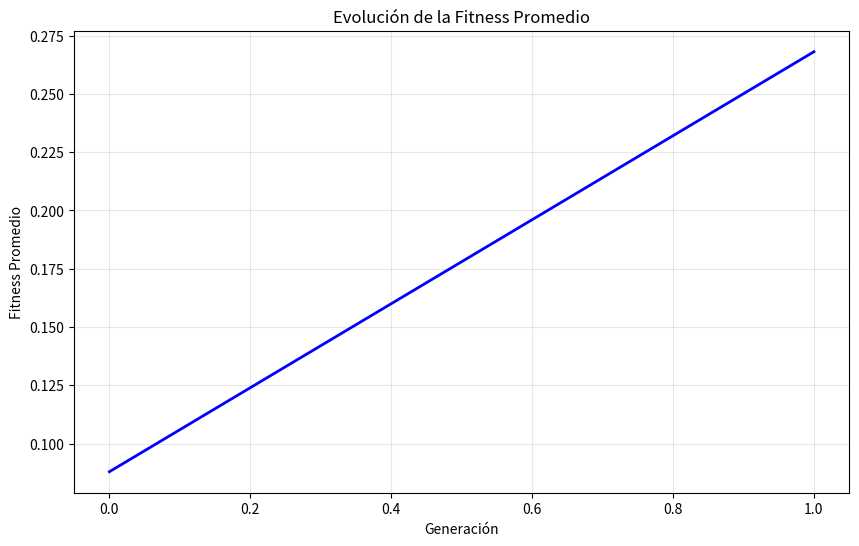

Here is the Python script that generated this plot:
"""
Algoritmo Memético para Coloración de Grafos
============================================

Implementación completa de un algoritmo memético que combina algoritmos genéticos
con búsqueda local para resolver el problema de coloración de grafos.

Autor: GitHub Copilot
Fecha: Septiembre 2025
"""

import numpy as np
import random
import matplotlib.pyplot as plt
from typing import List, Tuple, Optional
import time
from collections import defaultdict


class Graph:
    """
    Clase para representar un grafo y manejar operaciones relacionadas
    con la coloración de grafos.
    """
    
    def __init__(self, num_vertices: int = 0):
        self.num_vertices = num_vertices
        self.adjacency_matrix = np.zeros((num_vertices, num_vertices), dtype=int)
        self.edges = []
        
    def load_from_file(self, filepath: str) -> None:
        """
        Carga un grafo desde archivo en formato DIMACS.
        
        Args:
            filepath: Ruta al archivo del grafo
        """
        try:
            with open(filepath, 'r') as f:
                lines = f.readlines()
                
            for line in lines:
                line = line.strip()
                if line.startswith('p edge'):
                    # Línea de problema: p edge vertices edges
                    parts = line.split()
                    self.num_vertices = int(parts[2])
                    self.adjacency_matrix = np.zeros((self.num_vertices, self.num_vertices), dtype=int)
                elif line.startswith('e'):
                    # Línea de arista: e vertex1 vertex2
                    parts = line.split()
                    v1, v2 = int(parts[1]) - 1, int(parts[2]) - 1  # Convertir a índice 0
                    self.add_edge(v1, v2)
                    
        except FileNotFoundError:
            print(f"Error: No se pudo encontrar el archivo {filepath}")
        except Exception as e:
            print(f"Error al cargar el grafo: {e}")
    
    def add_edge(self, v1: int, v2: int) -> None:
        """Añade una arista entre dos vértices."""
        if 0 <= v1 < self.num_vertices and 0 <= v2 < self.num_vertices:
            self.adjacency_matrix[v1][v2] = 1
            self.adjacency_matrix[v2][v1] = 1
            self.edges.append((v1, v2))
    
    def get_neighbors(self, vertex: int) -> List[int]:
        """Retorna lista de vecinos de un vértice."""
        return [i for i in range(self.num_vertices) if self.adjacency_matrix[vertex][i] == 1]
    
    def is_valid_coloring(self, coloring: List[int]) -> bool:
        """
        Verifica si una coloración es válida (sin vértices adyacentes del mismo color).
        
        Args:
            coloring: Lista con el color asignado a cada vértice
            
        Returns:
            True si la coloración es válida, False en caso contrario
        """
        if len(coloring) != self.num_vertices:
            return False
            
        for v1, v2 in self.edges:
            if coloring[v1] == coloring[v2]:
                return False
        return True
    
    def count_conflicts(self, coloring: List[int]) -> int:
        """
        Cuenta el número de conflictos (aristas con vértices del mismo color).
        
        Args:
            coloring: Lista con el color asignado a cada vértice
            
        Returns:
            Número de conflictos
        """
        conflicts = 0
        for v1, v2 in self.edges:
            if coloring[v1] == coloring[v2]:
                conflicts += 1
        return conflicts
    
    def get_chromatic_number_upper_bound(self) -> int:
        """Calcula una cota superior del número cromático usando algoritmo greedy."""
        coloring = [-1] * self.num_vertices
        
        for vertex in range(self.num_vertices):
            # Encontrar colores usados por vecinos
            used_colors = set()
            for neighbor in self.get_neighbors(vertex):
                if coloring[neighbor] != -1:
                    used_colors.add(coloring[neighbor])
            
            # Asignar el menor color disponible
            color = 0
            while color in used_colors:
                color += 1
            coloring[vertex] = color
        
        return max(coloring) + 1 if coloring else 0


class Individual:
    """
    Representa un individuo en la población del algoritmo genético.
    Cada individuo es una posible coloración del grafo.
    """
    
    def __init__(self, graph: Graph, num_colors: int, coloring: Optional[List[int]] = None):
        self.graph = graph
        self.num_colors = num_colors
        
        if coloring is None:
            # Generar coloración aleatoria
            self.coloring = [random.randint(0, num_colors - 1) for _ in range(graph.num_vertices)]
        else:
            self.coloring = coloring.copy()
        
        self.fitness = self._calculate_fitness()
    
    def _calculate_fitness(self) -> float:
        """
        Calcula la fitness del individuo.
        Fitness = 1 / (1 + número_de_conflictos)
        """
        conflicts = self.graph.count_conflicts(self.coloring)
        return 1.0 / (1.0 + conflicts)
    
    def mutate(self, mutation_rate: float) -> None:
        """
        Aplica mutación al individuo cambiando aleatoriamente algunos colores.
        
        Args:
            mutation_rate: Probabilidad de mutación para cada gen
        """
        for i in range(len(self.coloring)):
            if random.random() < mutation_rate:
                self.coloring[i] = random.randint(0, self.num_colors - 1)
        self.fitness = self._calculate_fitness()
    
    def local_search(self, max_iterations: int = 100) -> None:
        """
        Aplica búsqueda local para mejorar la solución.
        Intenta reducir conflictos cambiando colores de vértices conflictivos.
        
        Args:
            max_iterations: Número máximo de iteraciones de búsqueda local
        """
        for _ in range(max_iterations):
            conflicts = self._get_conflicted_vertices()
            if not conflicts:
                break  # No hay conflictos, solución óptima local
            
            # Seleccionar vértice conflictivo aleatoriamente
            vertex = random.choice(conflicts)
            
            # Intentar cambiar a un color que reduzca conflictos
            best_color = self.coloring[vertex]
            best_conflicts = self._count_vertex_conflicts(vertex, self.coloring[vertex])
            
            for color in range(self.num_colors):
                if color != self.coloring[vertex]:
                    vertex_conflicts = self._count_vertex_conflicts(vertex, color)
                    if vertex_conflicts < best_conflicts:
                        best_color = color
                        best_conflicts = vertex_conflicts
            
            if best_color != self.coloring[vertex]:
                self.coloring[vertex] = best_color
                self.fitness = self._calculate_fitness()
    
    def _get_conflicted_vertices(self) -> List[int]:
        """Retorna lista de vértices que tienen conflictos."""
        conflicted = []
        for vertex in range(self.graph.num_vertices):
            if self._count_vertex_conflicts(vertex, self.coloring[vertex]) > 0:
                conflicted.append(vertex)
        return conflicted
    
    def _count_vertex_conflicts(self, vertex: int, color: int) -> int:
        """Cuenta conflictos de un vértice si tuviera cierto color."""
        conflicts = 0
        for neighbor in self.graph.get_neighbors(vertex):
            if self.coloring[neighbor] == color:
                conflicts += 1
        return conflicts
    
    def copy(self) -> 'Individual':
        """Crea una copia del individuo."""
        return Individual(self.graph, self.num_colors, self.coloring)


class MemeticAlgorithm:
    """
    Implementación del Algoritmo Memético para Coloración de Grafos.
    
    Combina algoritmos genéticos con búsqueda local para encontrar
    coloraciones válidas con el mínimo número de colores posible.
    """
    
    def __init__(self, graph: Graph, population_size: int = 100, 
                 mutation_rate: float = 0.1, crossover_rate: float = 0.8,
                 local_search_prob: float = 0.3):
        """
        Inicializa el algoritmo memético.
        
        Args:
            graph: Grafo a colorear
            population_size: Tamaño de la población
            mutation_rate: Tasa de mutación
            crossover_rate: Tasa de cruzamiento
            local_search_prob: Probabilidad de aplicar búsqueda local
        """
        self.graph = graph
        self.population_size = population_size
        self.mutation_rate = mutation_rate
        self.crossover_rate = crossover_rate
        self.local_search_prob = local_search_prob
        
        self.population: List[Individual] = []
        self.best_individual: Optional[Individual] = None
        self.fitness_history: List[float] = []
        self.generation = 0
    
    def solve(self, max_colors: int, max_generations: int = 1000, 
              target_fitness: float = 1.0) -> Tuple[List[int], int]:
        """
        Ejecuta el algoritmo memético para encontrar una coloración.
        
        Args:
            max_colors: Número máximo de colores a usar
            max_generations: Número máximo de generaciones
            target_fitness: Fitness objetivo (1.0 = sin conflictos)
            
        Returns:
            Tupla con (mejor_coloración, número_de_conflictos)
        """
        print(f"🎨 Iniciando Algoritmo Memético para coloración de grafos")
        print(f"📊 Parámetros: {self.graph.num_vertices} vértices, {len(self.graph.edges)} aristas")
        print(f"🎯 Objetivo: ≤ {max_colors} colores, {max_generations} generaciones máx.")
        print("-" * 60)
        
        start_time = time.time()
        
        # Inicializar población
        self._initialize_population(max_colors)
        
        for generation in range(max_generations):
            self.generation = generation
            
            # Evaluar población
            self._evaluate_population()
            
            # Aplicar búsqueda local a algunos individuos
            self._apply_local_search()
            
            # Verificar criterio de parada
            if self.best_individual.fitness >= target_fitness:
                conflicts = self.graph.count_conflicts(self.best_individual.coloring)
                elapsed_time = time.time() - start_time
                print(f"✅ ¡Solución encontrada en generación {generation}!")
                print(f"⏱️  Tiempo: {elapsed_time:.2f}s")
                print(f"🎯 Conflictos: {conflicts}")
                return self.best_individual.coloring, conflicts
            
            # Crear nueva generación
            new_population = self._create_new_generation()
            self.population = new_population
            
            # Mostrar progreso cada 100 generaciones
            if generation % 100 == 0:
                conflicts = self.graph.count_conflicts(self.best_individual.coloring)
                print(f"Gen {generation:4d}: Fitness = {self.best_individual.fitness:.4f}, "
                      f"Conflictos = {conflicts}")
        
        # Algoritmo terminado
        conflicts = self.graph.count_conflicts(self.best_individual.coloring)
        elapsed_time = time.time() - start_time
        print(f"🔄 Algoritmo terminado después de {max_generations} generaciones")
        print(f"⏱️  Tiempo total: {elapsed_time:.2f}s")
        print(f"🎯 Mejor solución: {conflicts} conflictos")
        
        return self.best_individual.coloring, conflicts
    
    def _initialize_population(self, num_colors: int) -> None:
        """Inicializa la población con individuos aleatorios."""
        self.population = []
        for _ in range(self.population_size):
            individual = Individual(self.graph, num_colors)
            self.population.append(individual)
    
    def _evaluate_population(self) -> None:
        """Evalúa la población y actualiza el mejor individuo."""
        # Ordenar por fitness (descendente)
        self.population.sort(key=lambda x: x.fitness, reverse=True)
        
        # Actualizar mejor individuo
        if self.best_individual is None or self.population[0].fitness > self.best_individual.fitness:
            self.best_individual = self.population[0].copy()
        
        # Guardar estadísticas
        avg_fitness = sum(ind.fitness for ind in self.population) / len(self.population)
        self.fitness_history.append(avg_fitness)
    
    def _apply_local_search(self) -> None:
        """Aplica búsqueda local a algunos individuos seleccionados."""
        for individual in self.population:
            if random.random() < self.local_search_prob:
                individual.local_search(max_iterations=50)
    
    def _create_new_generation(self) -> List[Individual]:
        """Crea una nueva generación usando selección, cruzamiento y mutación."""
        new_population = []
        
        # Elitismo: mantener mejores individuos
        elite_size = max(1, self.population_size // 10)
        new_population.extend([ind.copy() for ind in self.population[:elite_size]])
        
        # Generar resto de la población
        while len(new_population) < self.population_size:
            # Selección de padres
            parent1 = self._tournament_selection()
            parent2 = self._tournament_selection()
            
            # Cruzamiento
            if random.random() < self.crossover_rate:
                child1, child2 = self._crossover(parent1, parent2)
            else:
                child1, child2 = parent1.copy(), parent2.copy()
            
            # Mutación
            child1.mutate(self.mutation_rate)
            child2.mutate(self.mutation_rate)
            
            new_population.extend([child1, child2])
        
        return new_population[:self.population_size]
    
    def _tournament_selection(self, tournament_size: int = 5) -> Individual:
        """Selección por torneo."""
        tournament = random.sample(self.population, min(tournament_size, len(self.population)))
        return max(tournament, key=lambda x: x.fitness)
    
    def _crossover(self, parent1: Individual, parent2: Individual) -> Tuple[Individual, Individual]:
        """
        Cruzamiento de un punto para coloración de grafos.
        
        Args:
            parent1: Primer padre
            parent2: Segundo padre
            
        Returns:
            Tupla con dos hijos
        """
        crossover_point = random.randint(1, self.graph.num_vertices - 1)
        
        child1_coloring = (parent1.coloring[:crossover_point] + 
                          parent2.coloring[crossover_point:])
        child2_coloring = (parent2.coloring[:crossover_point] + 
                          parent1.coloring[crossover_point:])
        
        child1 = Individual(self.graph, parent1.num_colors, child1_coloring)
        child2 = Individual(self.graph, parent2.num_colors, child2_coloring)
        
        return child1, child2
    
    def plot_fitness_evolution(self) -> None:
        """Grafica la evolución de la fitness a lo largo de las generaciones."""
        plt.figure(figsize=(10, 6))
        plt.plot(self.fitness_history, 'b-', linewidth=2)
        plt.title('Evolución de la Fitness Promedio')
        plt.xlabel('Generación')
        plt.ylabel('Fitness Promedio')
        plt.grid(True, alpha=0.3)
        plt.show()
    
    def get_statistics(self) -> dict:
        """Retorna estadísticas del algoritmo."""
        conflicts = self.graph.count_conflicts(self.best_individual.coloring)
        colors_used = len(set(self.best_individual.coloring))
        
        return {
            'generations': self.generation,
            'best_fitness': self.best_individual.fitness,
            'conflicts': conflicts,
            'colors_used': colors_used,
            'is_valid': conflicts == 0,
            'vertices': self.graph.num_vertices,
            'edges': len(self.graph.edges)
        }


def create_random_graph(num_vertices: int, edge_probability: float = 0.3) -> Graph:
    """
    Crea un grafo aleatorio para pruebas.
    
    Args:
        num_vertices: Número de vértices
        edge_probability: Probabilidad de que exista una arista entre dos vértices
        
    Returns:
        Grafo aleatorio
    """
    graph = Graph(num_vertices)
    
    for i in range(num_vertices):
        for j in range(i + 1, num_vertices):
            if random.random() < edge_probability:
                graph.add_edge(i, j)
    
    return graph


def main():
    """Función principal de demostración."""
    print("🎨 ALGORITMO MEMÉTICO PARA COLORACIÓN DE GRAFOS 🎨")
    print("=" * 60)
    
    # Crear grafo de prueba
    print("📊 Creando grafo de prueba...")
    graph = create_random_graph(20, 0.3)
    
    # Estimar cota superior
    upper_bound = graph.get_chromatic_number_upper_bound()
    print(f"📈 Cota superior estimada: {upper_bound} colores")
    
    # Configurar algoritmo
    ma = MemeticAlgorithm(
        graph=graph,
        population_size=50,
        mutation_rate=0.1,
        crossover_rate=0.8,
        local_search_prob=0.3
    )
    
    # Ejecutar algoritmo
    coloring, conflicts = ma.solve(
        max_colors=upper_bound,
        max_generations=500,
        target_fitness=1.0
    )
    
    # Mostrar resultados
    print("\n📋 RESULTADOS FINALES:")
    print("=" * 30)
    stats = ma.get_statistics()
    for key, value in stats.items():
        print(f"{key.replace('_', ' ').title()}: {value}")
    
    print(f"\n🎨 Coloración final: {coloring[:10]}..." if len(coloring) > 10 else f"\n🎨 Coloración final: {coloring}")
    
    # Verificar solución
    if graph.is_valid_coloring(coloring):
        print("✅ ¡La coloración es VÁLIDA!")
    else:
        print("❌ La coloración tiene conflictos")
    
    # Graficar evolución
    ma.plot_fitness_evolution()


if __name__ == "__main__":
    main()
